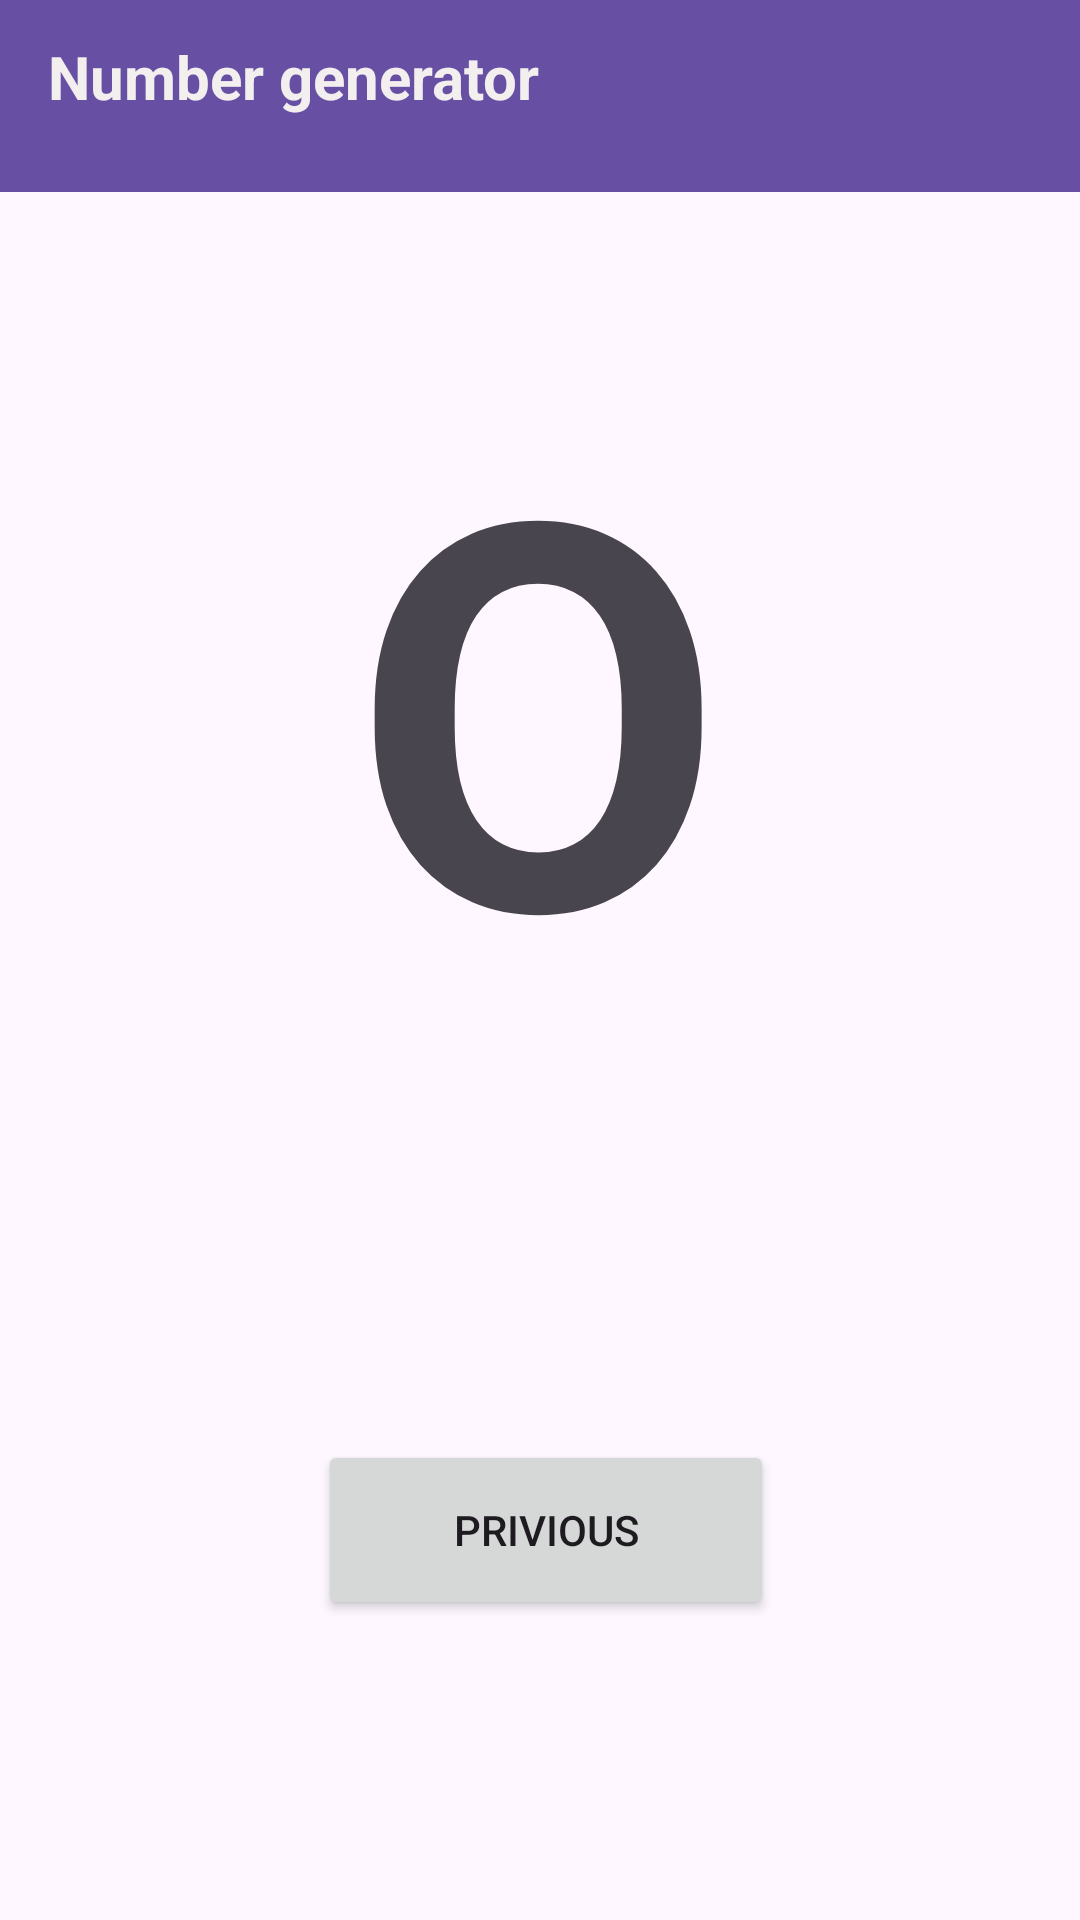

Android layout source for this screen:
<!-- AndroidManifest.xml: application theme Theme.NumberGen -->
<!-- res/layout/activity_main2.xml -->
<?xml version="1.0" encoding="utf-8"?>
<androidx.constraintlayout.widget.ConstraintLayout xmlns:android="http://schemas.android.com/apk/res/android"
    xmlns:app="http://schemas.android.com/apk/res-auto"
    xmlns:tools="http://schemas.android.com/tools"
    android:layout_width="match_parent"
    android:layout_height="match_parent"
    android:background="@drawable/bkg"
    tools:context=".MainActivity2">
    <TextView
        android:id="@+id/view1"
        android:layout_width="402dp"
        android:layout_height="47dp"
        android:layout_marginStart="4dp"
        android:layout_marginBottom="64dp"
        android:textColor="#F8F4F4"
        android:textSize="20sp"
        android:textStyle="bold"
        app:layout_constraintBottom_toTopOf="@+id/mainview"
        app:layout_constraintStart_toStartOf="parent"
        app:layout_constraintTop_toBottomOf="@+id/toolbar2" />

    <TextView
        android:id="@+id/mainv"
        android:layout_width="239dp"
        android:layout_height="207dp"
        android:layout_marginBottom="320dp"
        android:text="O"
        android:textAlignment="center"
        android:textSize="180sp"
        android:textStyle="bold"
        app:layout_constraintBottom_toBottomOf="parent"
        app:layout_constraintEnd_toEndOf="parent"
        app:layout_constraintHorizontal_bias="0.497"
        app:layout_constraintStart_toStartOf="parent" />

    <androidx.appcompat.widget.Toolbar
        android:layout_width="0dp"
        android:layout_height="wrap_content"
        android:id="@+id/toolbar2"
        android:background="?attr/colorPrimary"
        android:minHeight="?attr/actionBarSize"
        android:theme="?attr/actionBarTheme"
        app:layout_constraintEnd_toEndOf="parent"
        app:layout_constraintHorizontal_bias="0.0"
        app:layout_constraintStart_toStartOf="parent"
        app:layout_constraintTop_toTopOf="parent">

        <TextView
            android:id="@+id/toolbar_title"
            android:layout_width="200dp"
            android:layout_height="40dp"
            android:layout_gravity="left|center"
            android:text="Number generator"
            android:textColor="#F4EFEF"
            android:textSize="20dp"
            android:textStyle="bold"
            tools:layout_editor_absoluteX="16dp"
            tools:layout_editor_absoluteY="12dp"></TextView>
    </androidx.appcompat.widget.Toolbar>



    <TextView
        android:id="@+id/mainview"
        android:layout_width="239dp"
        android:layout_height="207dp"
        android:layout_marginBottom="320dp"
        android:text=""
        android:textAlignment="center"
        android:textSize="180sp"
        android:textStyle="bold"
        app:layout_constraintBottom_toBottomOf="parent"
        app:layout_constraintEnd_toEndOf="parent"
        app:layout_constraintHorizontal_bias="0.497"
        app:layout_constraintStart_toStartOf="parent" />

    <Button
        android:id="@+id/button5"
        android:layout_width="152dp"
        android:layout_height="60dp"
        android:layout_marginBottom="100dp"
        android:text="privious"
        app:layout_constraintBottom_toBottomOf="parent"
        app:layout_constraintEnd_toEndOf="parent"
        app:layout_constraintHorizontal_bias="0.509"
        app:layout_constraintStart_toStartOf="parent" />

</androidx.constraintlayout.widget.ConstraintLayout>
<!-- resources referenced by this layout -->
<resources>
  <style name="Theme.NumberGen" parent="Base.Theme.NumberGen" />
  <style name="Base.Theme.NumberGen" parent="Theme.Material3.DayNight.NoActionBar">
          
          
      </style>
</resources>
